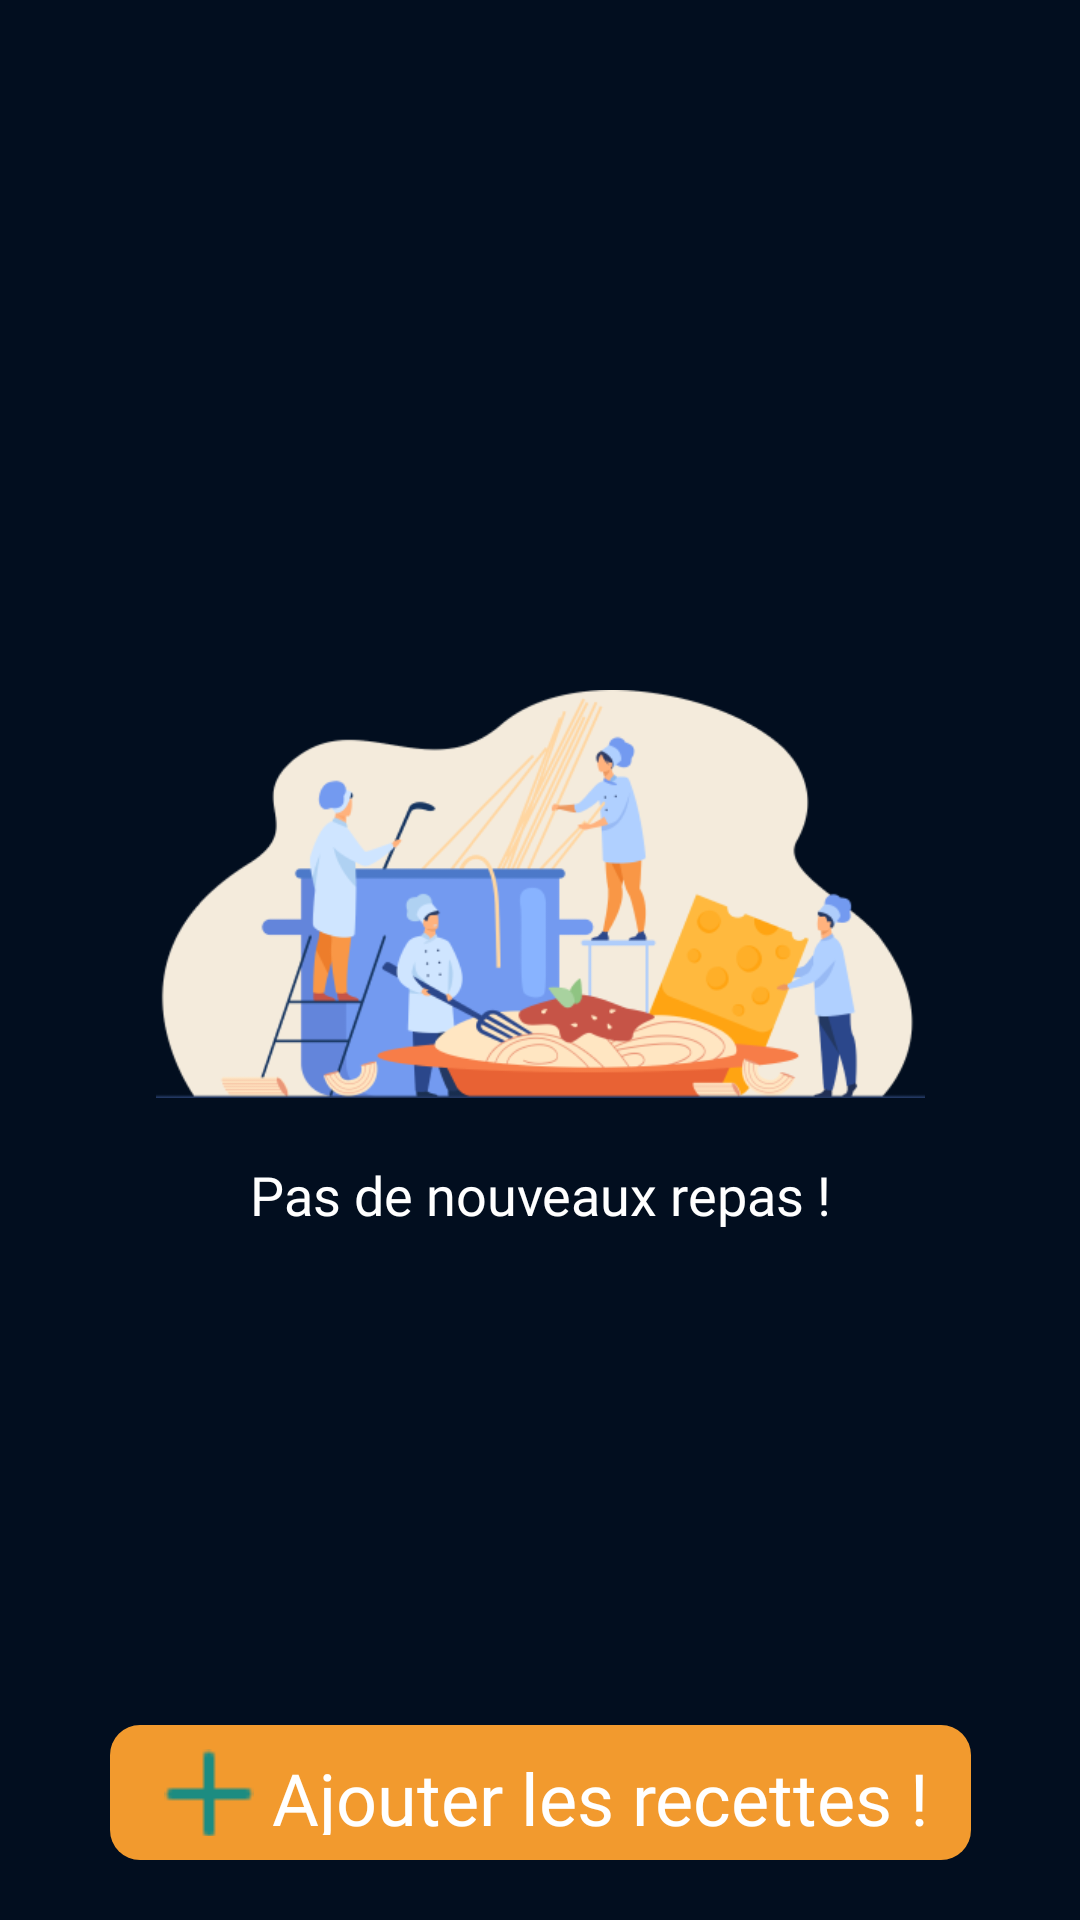

This screen was rendered from an Android layout file. Write that file and the resources it references.
<!-- AndroidManifest.xml: application theme Theme.CourseList -->
<!-- res/layout/add_repas_commun_fragment.xml -->
<?xml version="1.0" encoding="utf-8"?>
<androidx.constraintlayout.widget.ConstraintLayout xmlns:android="http://schemas.android.com/apk/res/android"
    xmlns:app="http://schemas.android.com/apk/res-auto"
    android:layout_width="match_parent"
    android:layout_height="match_parent"
    android:background="@color/background">



    <androidx.recyclerview.widget.RecyclerView
        android:id="@+id/RepasCommunRecyclerView"
        android:layout_width="match_parent"
        android:layout_height="match_parent"
        app:layout_constraintBottom_toBottomOf="parent"
        app:layout_constraintEnd_toEndOf="parent"
        app:layout_constraintStart_toStartOf="parent"
        app:layout_constraintTop_toTopOf="parent" />

    <androidx.constraintlayout.widget.ConstraintLayout
        android:id="@+id/NoRepasCommun"
        android:layout_width="match_parent"
        android:layout_height="wrap_content"
        android:visibility="visible"
        app:layout_constraintBottom_toBottomOf="parent"
        app:layout_constraintStart_toStartOf="parent"
        app:layout_constraintTop_toTopOf="parent">

        <ImageView
            android:id="@+id/imageView5"
            android:layout_width="315dp"
            android:layout_height="136dp"
            android:src="@drawable/norepas"
            app:layout_constraintEnd_toEndOf="parent"
            app:layout_constraintStart_toStartOf="parent"
            app:layout_constraintTop_toTopOf="parent" />

        <TextView
            android:id="@+id/textView8"
            style="@style/SubstitleTextStyle"
            android:layout_width="wrap_content"
            android:layout_height="wrap_content"
            android:layout_marginTop="@dimen/default_margin"
            android:fontFamily="@font/montserratalternateslight"
            android:text="Pas de nouveaux repas !"
            android:textColor="@color/white"
            app:layout_constraintEnd_toEndOf="parent"
            app:layout_constraintStart_toStartOf="parent"
            app:layout_constraintTop_toBottomOf="@+id/imageView5" />

    </androidx.constraintlayout.widget.ConstraintLayout>




    <androidx.constraintlayout.widget.ConstraintLayout
        android:id="@+id/ok"
        android:layout_width="287dp"
        android:layout_height="45dp"
        android:layout_marginLeft="@dimen/default_margin"
        android:layout_marginTop="@dimen/default_margin"
        android:layout_marginRight="@dimen/default_margin"
        android:background="@drawable/rounded_corner"
        android:backgroundTint="@color/sun"
        android:gravity="center"
        android:padding="8dp"
        android:text="Vite une recette !"
        app:layout_constraintBottom_toBottomOf="@+id/RepasCommunRecyclerView"
        app:layout_constraintEnd_toEndOf="parent"
        app:layout_constraintStart_toStartOf="parent"
        android:layout_marginBottom="@dimen/default_margin">

        <ImageView
            android:id="@+id/imageView10"
            android:layout_width="30dp"
            android:layout_height="30dp"
            android:layout_marginLeft="10dp"
            app:tint="@color/white"
            android:src="@drawable/plus_bleu_canard"
            app:layout_constraintBottom_toBottomOf="@+id/ok"
            app:layout_constraintStart_toStartOf="parent"
            app:layout_constraintTop_toTopOf="@+id/ok" />

        <TextView
            android:id="@+id/textView7"
            style="@style/TitleTextStyle"
            android:layout_width="wrap_content"
            android:layout_height="wrap_content"
            android:layout_marginBottom="1dp"
            android:text="Ajouter les recettes !"
            app:layout_constraintBottom_toBottomOf="@+id/imageView10"
            app:layout_constraintEnd_toEndOf="parent"
            app:layout_constraintStart_toEndOf="@+id/imageView10"
            app:layout_constraintTop_toTopOf="@+id/imageView10" />

    </androidx.constraintlayout.widget.ConstraintLayout>

</androidx.constraintlayout.widget.ConstraintLayout>
<!-- resources referenced by this layout -->
<resources>
  <color name="background">#020E1F</color>
  <color name="sun">#F29A2E</color>
  <color name="white">#FFFFFFFF</color>
  <dimen name="default_margin">20dp</dimen>
  <!-- drawable norepas: png bitmap (drawable-xxhdpi, 54187 bytes) -->
  <!-- drawable plus_bleu_canard: png bitmap (drawable-xhdpi, 266 bytes) -->
  <!-- drawable rounded_corner (drawable) -->
  <?xml version="1.0" encoding="utf-8"?>
  <shape xmlns:android="http://schemas.android.com/apk/res/android" >
  
      <solid android:color="@color/turquoise" />
  
      <padding
          android:left="4dp"
          android:right="4dp"
          android:bottom="4dp"
          android:top="4dp" />
  
      <corners android:radius="10dp" />
  </shape>
  <style name="SubstitleTextStyle" parent="DefaultTextStyle">
          <item name="android:textColor">@color/white</item>
      </style>
  <style name="TitleTextStyle" parent="DefaultTextStyle">
          <item name="android:textSize">24sp</item>
          <item name="android:textColor">@color/white</item>
      </style>
  <style name="Theme.CourseList" parent="Theme.AppCompat.DayNight.NoActionBar">
          
          <item name="colorOnPrimary">@color/white</item>
          
          <item name="colorOnSecondary">@color/black</item>
          
          <item name="android:statusBarColor" tools:targetApi="l">?attr/colorPrimaryVariant</item>
          
  
          <item name="android:spinnerItemStyle">@style/DefaultTextStyle</item>
          <item name="android:spinnerDropDownItemStyle">@style/DefaultTextStyle</item>
      </style>
  <color name="turquoise">#1C8C81</color>
  <style name="DefaultTextStyle">
          <item name="android:textColor">@color/white</item>
          <item name="android:textSize">18sp</item>
          <item name="android:fontFamily">@font/montserratalternateslight</item>
      </style>
  <color name="black">#FF000000</color>
</resources>
